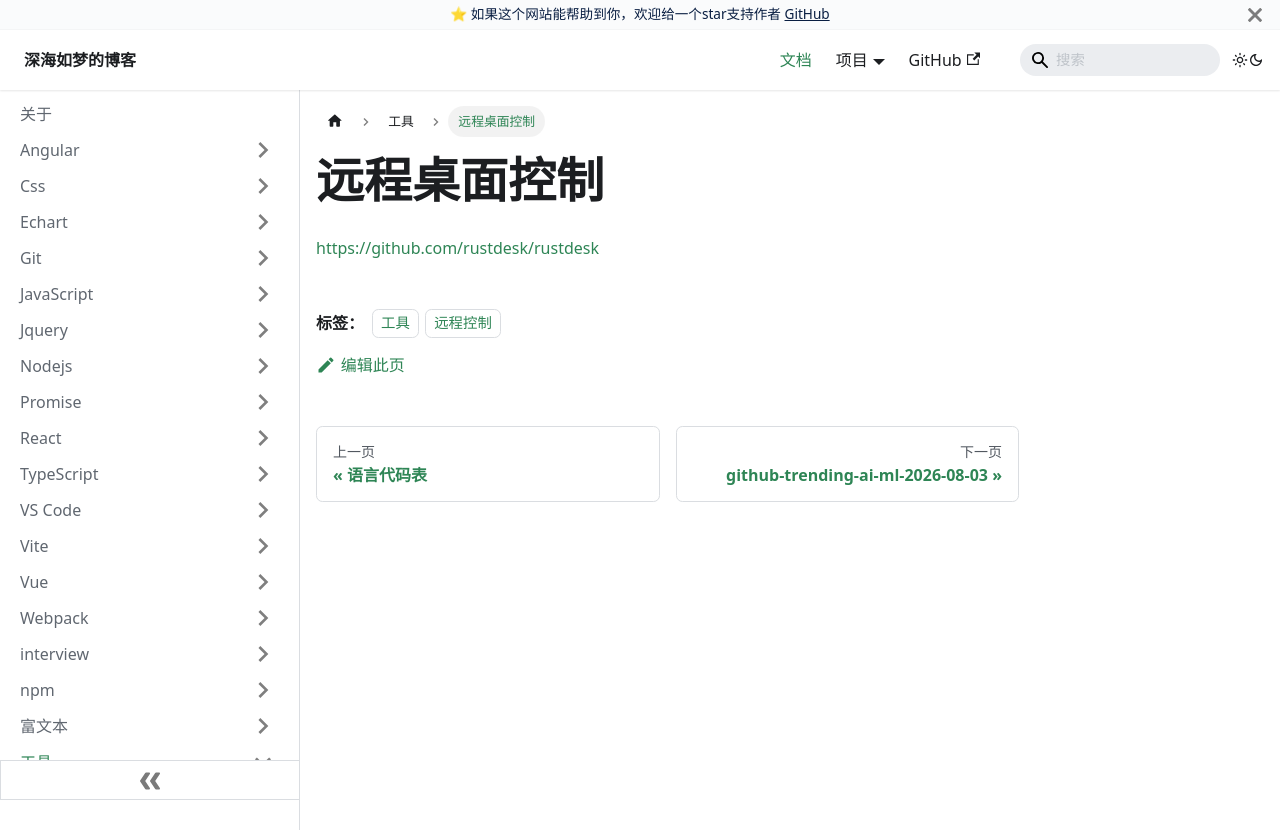

repository: EvanJason/EvanJason.github.io · page: docs/工具/远程桌面控制/index.html · generator: docusaurus

---
title: 远程桌面控制

categories:
  - 工具
  - 远程控制

tags:
  - 工具
  - 远程控制

date: "2023-10-13"

author: 深海如梦

excerpt: 远程桌面控制

---

# 远程桌面控制

https://github.com/rustdesk/rustdesk
